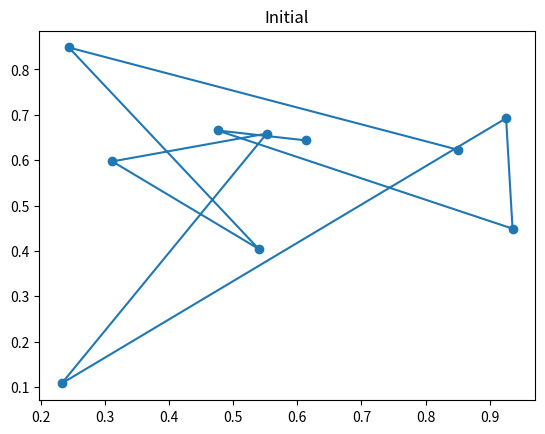
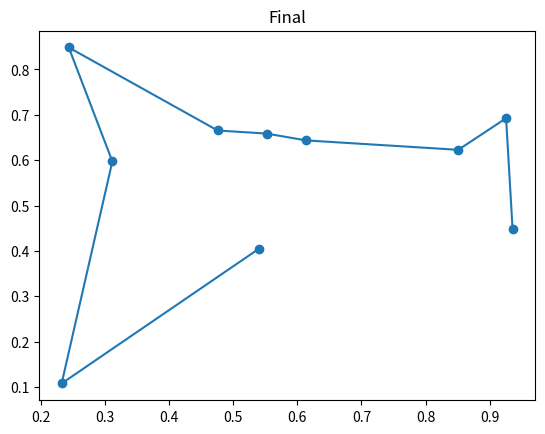
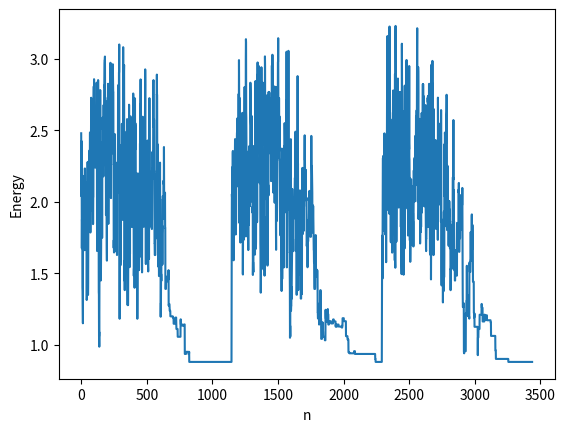

Source code (Python) for these figures, in order:
import numpy as np
import matplotlib.pyplot as plt
import random
import math
import copy
# -*- coding: utf-8 -*-
import sys

# Print iterations progress
def print_progress (iteration, total, prefix = '', suffix = '', decimals = 1, length = 30, fill = '%'):
    """
    Call in a loop to create terminal progress bar
    @params:
        iteration   - Required  : current iteration (Int)
        total       - Required  : total iterations (Int)
        prefix      - Optional  : prefix string (Str)
        suffix      - Optional  : suffix string (Str)
        decimals    - Optional  : positive number of decimals in percent complete (Int)
        length      - Optional  : character length of bar (Int)
        fill        - Optional  : bar fill character (Str)
    """
    percent = ("{0:." + str(decimals) + "f}").format(100 * (iteration / float(total)))
    filledLength = int(length * iteration // total)
    bar = fill * filledLength + '-' * (length - filledLength)
    print('\r%s |%s| %s%% %s' % (prefix, bar, percent, suffix), end = '\r')
    # Print New Line on Complete
    if iteration == total:
        print()

"""
This program use simulated annealing to solve for the minima of the function

Model
    - Each state has energy E (we want to minimized this)
    - As time pass we keep increase and lower the temperature to ensure
    reaching the global minimum
    - Use metropolis algorithm to find equilibrium
"""
def Simulated_Annealing(state, lamda, T_c, epochs, T_init):
    E = []
    E.append(Energy(state))
    for epoch in range(epochs):
        T = T_init
        print('\nEpoch{0}/{1}\nT = {2:3f}\tE = {3:3f}'.format(epoch + 1, epochs, T, E[-1]))
        while(T > T_c):
            state, E_changed = MCstep(state, T, E[-1])
            E.append(E_changed)
            print_progress(1/T, 1/T_c)
            T = annealing(T, lamda)
    print()
    return state, E

"""
Use Metropolis algorithm to see whether the new state is going to be changed
"""
def MCstep(state, T, E_old) :

    new_state = swap(state)

    E_new = Energy(new_state)

    #Metropolis algorithm
    if E_new < E_old:
        return new_state, E_new
    elif random.random() < math.exp(-(E_new-E_old)/T):
        return new_state, E_new
    else :
        return state, E_old

"""
How to decrease temperature
"""

def annealing(T, lamda):
    return T*lamda



"""
Travelling Salesmen Problem

state - sequence of position [[x1,y1],[x2,y2],...[xn,yn]]
change - swap two position
"""
def Energy(state) :
    E = 0
    for i in range(len(state)):
        E += np.sum((state[i,:] - state[i-1,:])**2)
    return E

def swap(state):
    x = random.randint(0, len(state) -1)
    y = random.randint(0, len(state) -1)

    new_state = copy.deepcopy(state)

    new_state[x,:], new_state[y,:] = copy.deepcopy(new_state[y,:]), copy.deepcopy(new_state[x,:])

    return new_state

""" Main Function """
if __name__ == '__main__' :
    plt.figure(1)
    plt.title('Initial')
    st = np.random.rand(10,2)
    plt.plot(st[:,0], st[:,1], marker ='o', linestyle='-')
    new_st, E = Simulated_Annealing(st, 0.99, 0.001, 3, 100)
    plt.figure(2)
    plt.title('Final')
    plt.plot(new_st[:,0], new_st[:,1], marker ='o', linestyle='-')
    f = open('output', 'w')
    f.write('E = {}\n'.format(E[-1]))
    f.write('x\t\t\ty\n')
    for i in range(len(new_st)):
        f.write('{0}\t{1}\n'.format(new_st[i,0], new_st[i,1]))
    f.close()
    plt.figure(3)
    plt.plot(E)
    plt.xlabel('n')
    plt.ylabel('Energy')
    plt.show()
